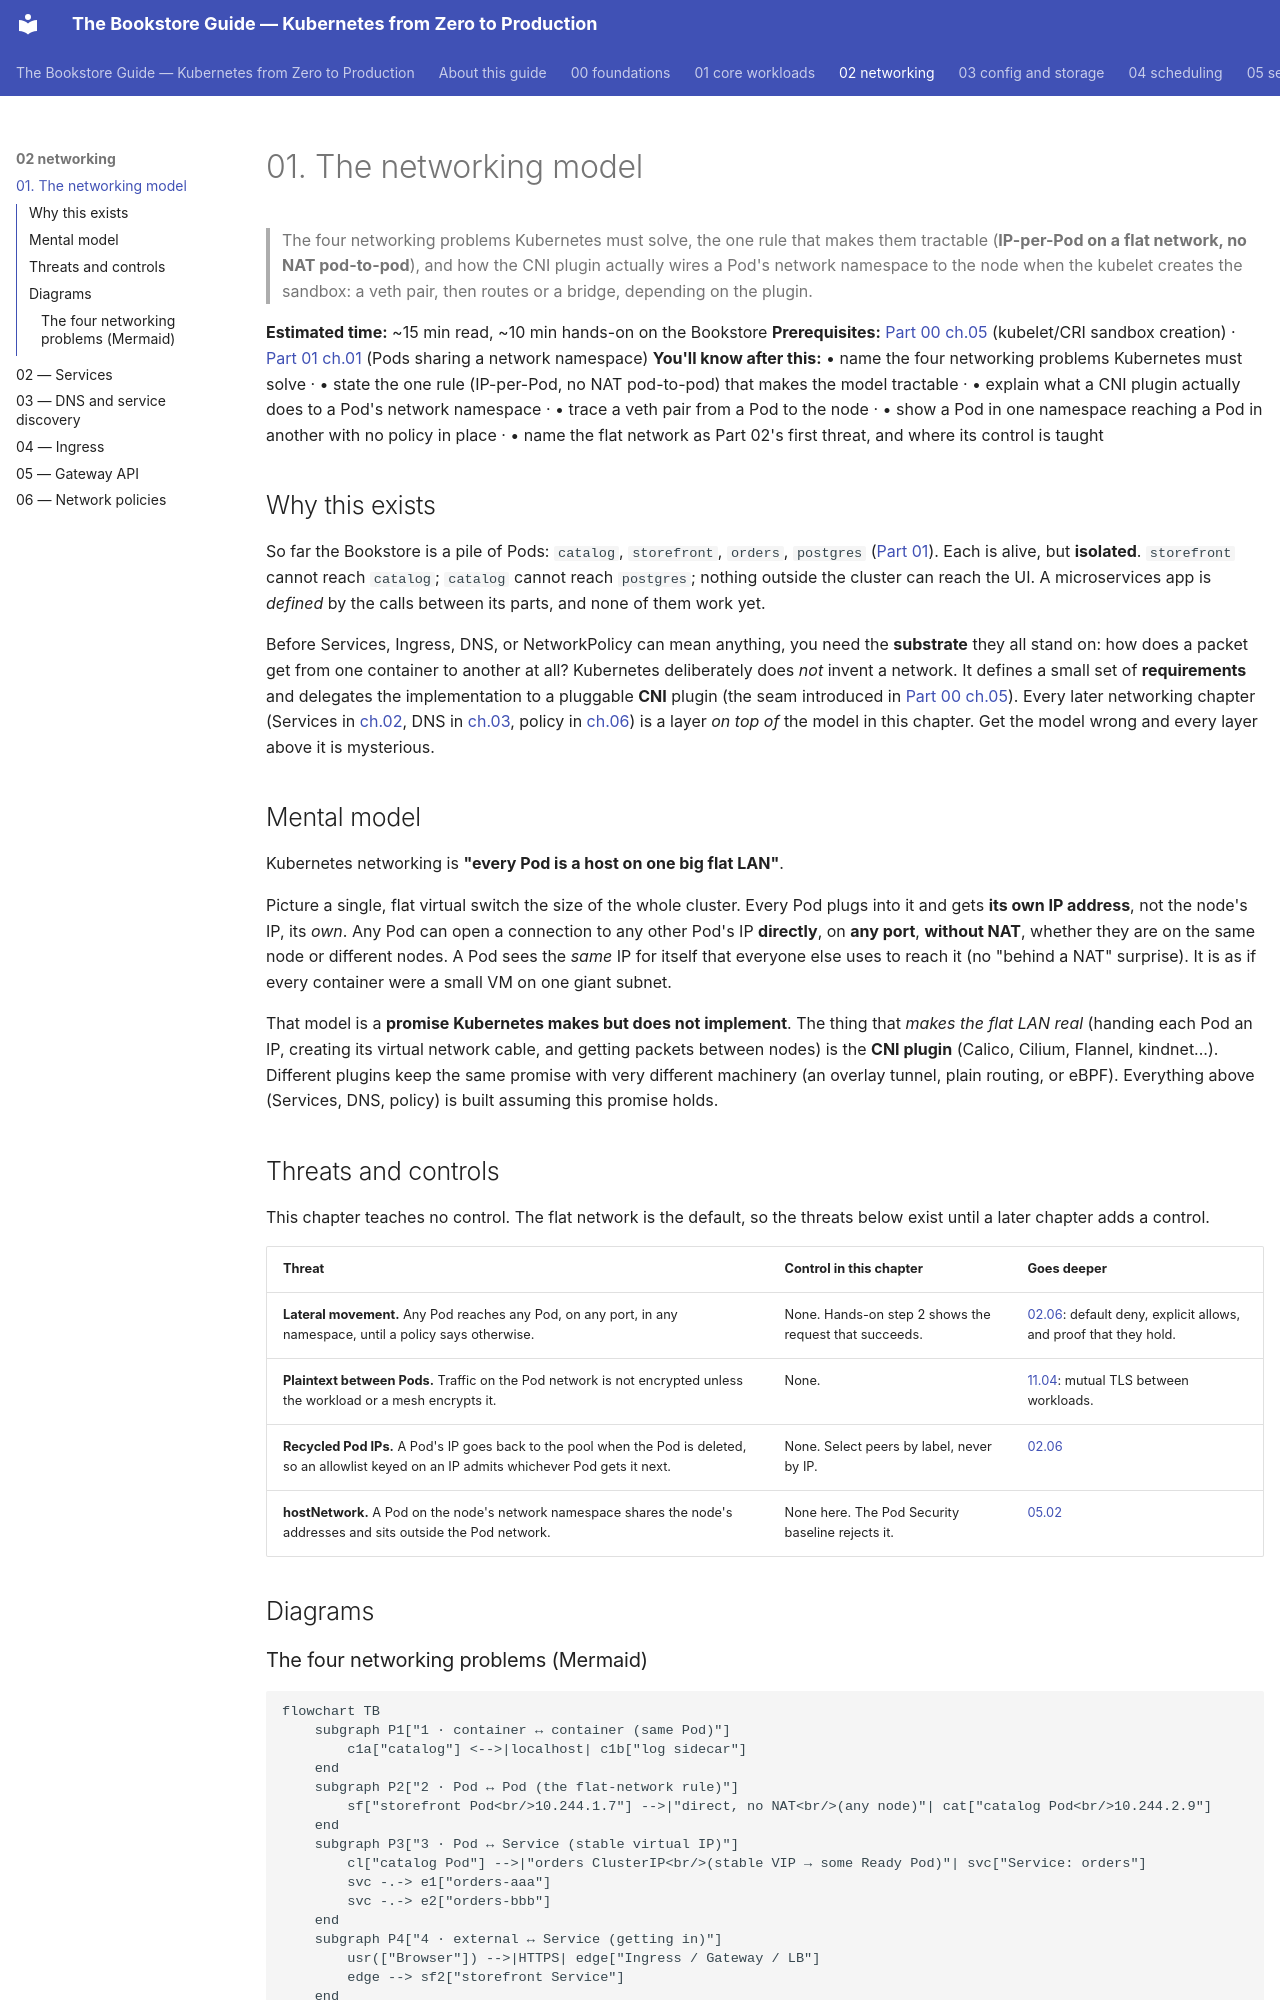

repository: abd-ulbasit/bookstore-kubernetes-guide · page: 02-networking/01-networking-model/index.html · generator: mkdocs

# 01. The networking model

> The four networking problems Kubernetes must solve, the one rule that makes
> them tractable (**IP-per-Pod on a flat network, no NAT pod-to-pod**), and how
> the CNI plugin actually wires a Pod's network namespace to the node when the
> kubelet creates the sandbox: a veth pair, then routes or a bridge, depending
> on the plugin.

**Estimated time:** ~15 min read, ~10 min hands-on on the Bookstore
**Prerequisites:** [Part 00 ch.05](../00-foundations/05-node-components.md) (kubelet/CRI sandbox creation) · [Part 01 ch.01](../01-core-workloads/01-pods.md) (Pods sharing a network namespace)
**You'll know after this:** • name the four networking problems Kubernetes must solve · • state the one rule (IP-per-Pod, no NAT pod-to-pod) that makes the model tractable · • explain what a CNI plugin actually does to a Pod's network namespace · • trace a veth pair from a Pod to the node · • show a Pod in one namespace reaching a Pod in another with no policy in place · • name the flat network as Part 02's first threat, and where its control is taught

<!-- tags: networking, cni, pod-network, veth, ip-per-pod -->

## Why this exists

So far the Bookstore is a pile of Pods: `catalog`, `storefront`, `orders`,
`postgres` ([Part 01](../01-core-workloads/04-replicasets-and-deployments.md)).
Each is alive, but **isolated**. `storefront` cannot reach `catalog`;
`catalog` cannot reach `postgres`; nothing outside the cluster can reach the
UI. A microservices app is *defined* by the calls between its parts, and none
of them work yet.

Before Services, Ingress, DNS, or NetworkPolicy can mean anything, you need the
**substrate** they all stand on: how does a packet get from one container to
another at all? Kubernetes deliberately does *not* invent a network. It
defines a small set of **requirements** and delegates the implementation to a
pluggable **CNI** plugin (the seam introduced in
[Part 00 ch.05](../00-foundations/05-node-components.md)). Every later
networking chapter (Services in [ch.02](02-services.md), DNS in
[ch.03](03-dns-and-discovery.md), policy in [ch.06](06-network-policies.md)) is
a layer *on top of* the model in this chapter. Get the model wrong and every
layer above it is mysterious.

## Mental model

Kubernetes networking is **"every Pod is a host on one big flat LAN"**.

Picture a single, flat virtual switch the size of the whole cluster. Every Pod
plugs into it and gets **its own IP address**, not the node's IP, its *own*.
Any Pod can open a connection to any other Pod's IP **directly**, on **any
port**, **without NAT**, whether they are on the same node or different nodes.
A Pod sees the *same* IP for itself that everyone else uses to reach it (no
"behind a NAT" surprise). It is as if every container were a small VM on one
giant subnet.

That model is a **promise Kubernetes makes but does not implement**. The thing
that *makes the flat LAN real* (handing each Pod an IP, creating its virtual
network cable, and getting packets between nodes) is the **CNI plugin**
(Calico, Cilium, Flannel, kindnet...). Different plugins keep the same promise
with very different machinery (an overlay tunnel, plain routing, or eBPF).
Everything above (Services, DNS, policy) is built assuming this promise holds.

## Threats and controls

This chapter teaches no control. The flat network is the default, so the
threats below exist until a later chapter adds a control.

| Threat | Control in this chapter | Goes deeper |
|---|---|---|
| **Lateral movement.** Any Pod reaches any Pod, on any port, in any namespace, until a policy says otherwise. | None. Hands-on step 2 shows the request that succeeds. | [02.06](06-network-policies.md): default deny, explicit allows, and proof that they hold. |
| **Plaintext between Pods.** Traffic on the Pod network is not encrypted unless the workload or a mesh encrypts it. | None. | [11.04](../11-advanced-production-patterns/04-service-mesh.md): mutual TLS between workloads. |
| **Recycled Pod IPs.** A Pod's IP goes back to the pool when the Pod is deleted, so an allowlist keyed on an IP admits whichever Pod gets it next. | None. Select peers by label, never by IP. | [02.06](06-network-policies.md) |
| **hostNetwork.** A Pod on the node's network namespace shares the node's addresses and sits outside the Pod network. | None here. The Pod Security baseline rejects it. | [05.02](../05-security/02-pod-security.md) |

## Diagrams
